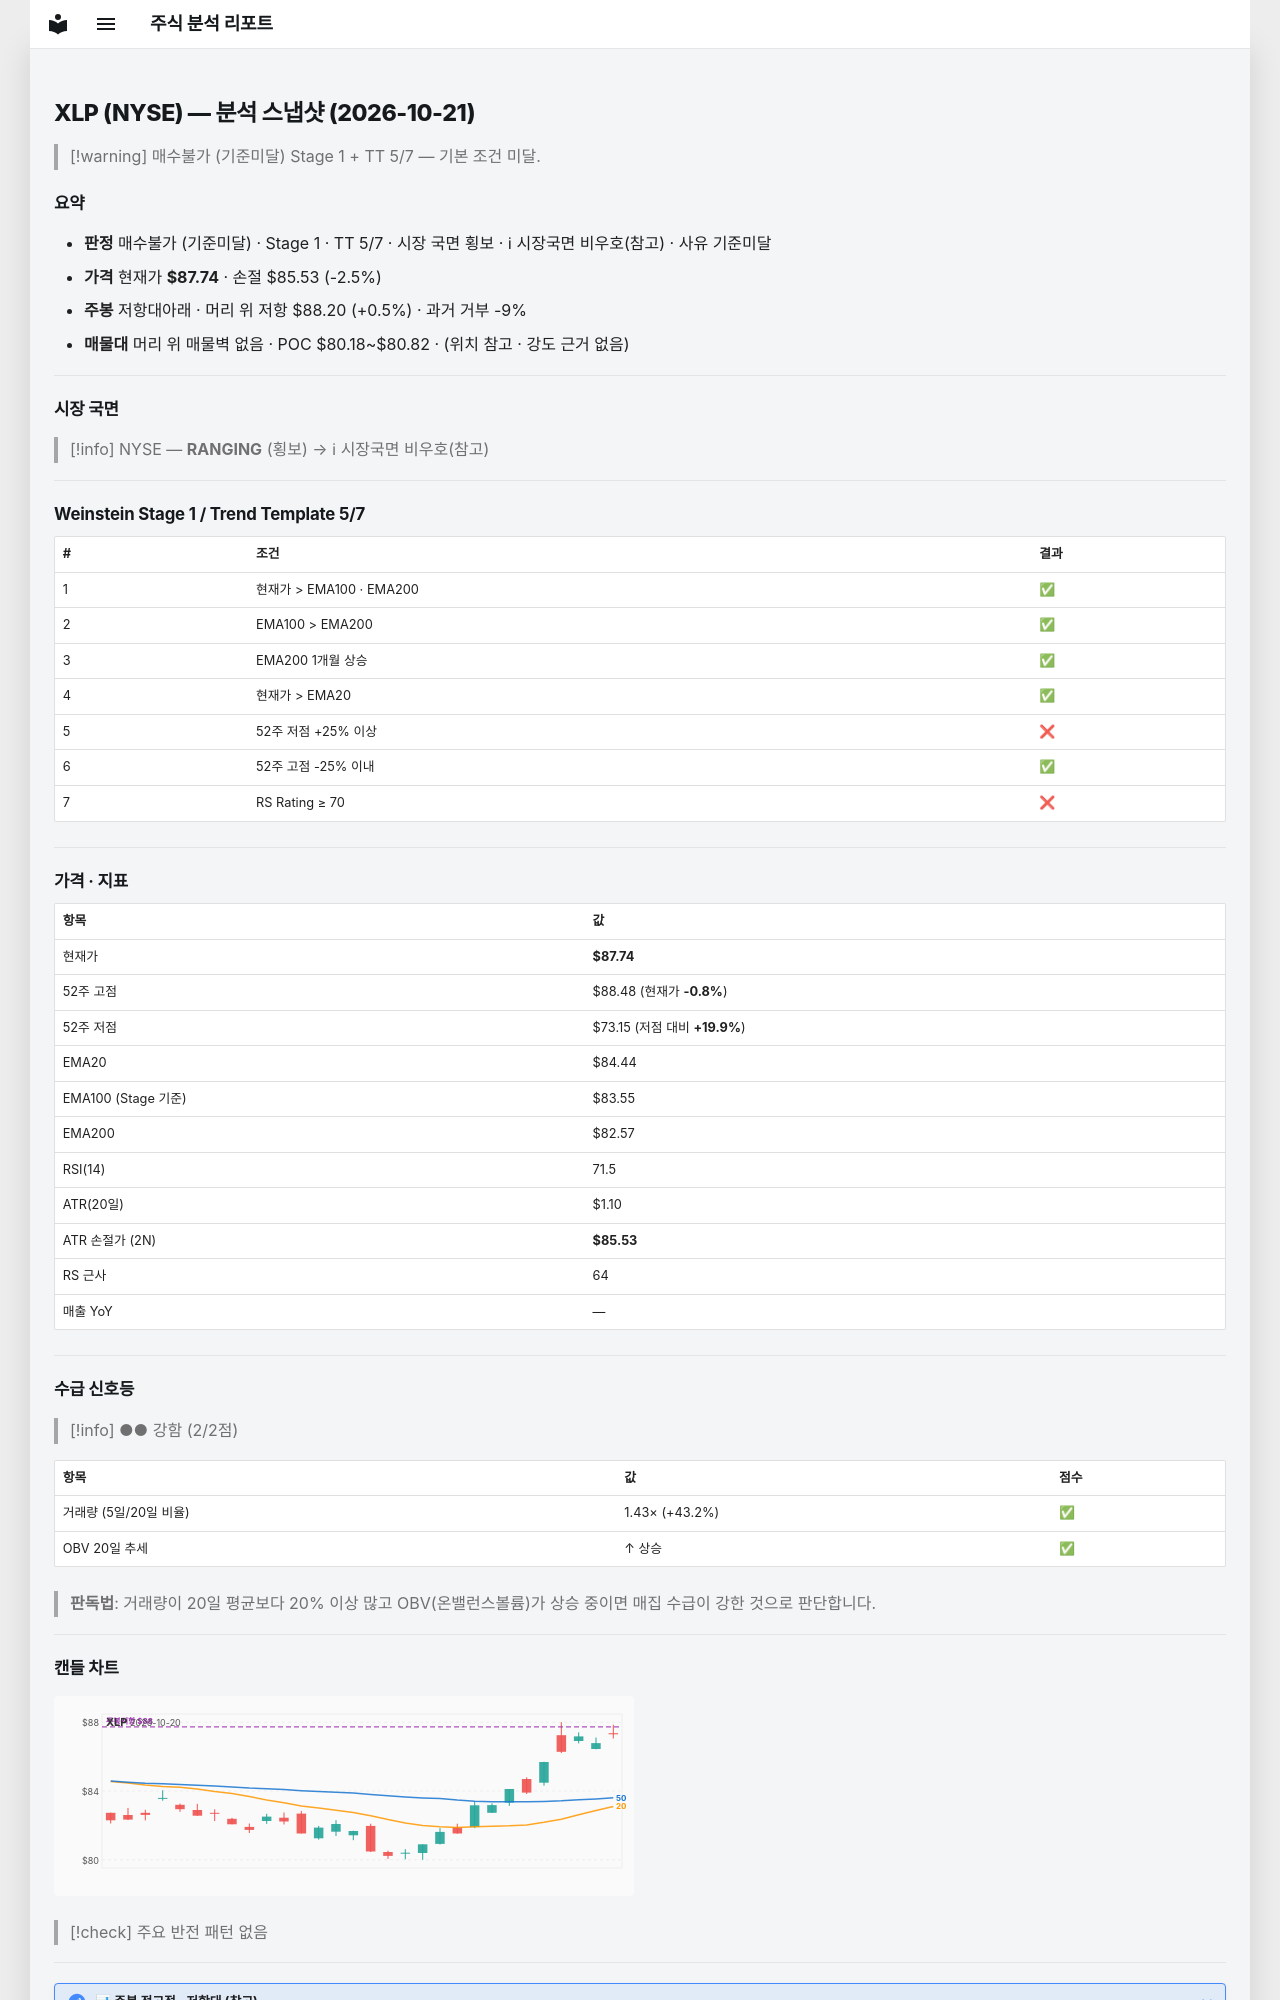

repository: soloandco/stock-reports · page: snapshots/XLP-2026-10-21/index.html · generator: mkdocs

---
type: analysis-snapshot
title: XLP 분석 스냅샷
ticker: XLP
market: NYSE
created: 2026-10-21
updated: 2026-10-21
bar-date: 2026-10-20
verdict: 매수불가
verdict-reason: 기준미달
real-rr: 0.21
sma50-gap-pct: 3.9
weekly-position: 저항대아래
weekly-overhead-price: 88.20
weekly-overhead-pct: 0.5
stage: 1
trend-template-score: 5
tt-max: 7
ma-set: ema-20-100-200
price: 87.73999786376953
stop-price: 85.53303691715467
market-regime: RANGING
supply-demand-score: 2/2
supply-demand-label: 강함
status: tracking
tags:
  - stock-agent
  - watchlist
  - XLP
  - analysis
related:
  - "[[analysis-template]]"
---

# XLP (NYSE) — 분석 스냅샷 (2026-10-21)

> [!warning] 매수불가 (기준미달)
> Stage 1 + TT 5/7 — 기본 조건 미달.

## 요약

- **판정** 매수불가 (기준미달) · Stage 1 · TT 5/7 · 시장 국면 횡보 · ℹ 시장국면 비우호(참고) · 사유 기준미달
- **가격** 현재가 **$87.74** · 손절 $85.53 (-2.5%)
- **주봉** 저항대아래 · 머리 위 저항 $88.20 (+0.5%) · 과거 거부 -9%
- **매물대** 머리 위 매물벽 없음 · POC $80.18~$80.82 · (위치 참고 · 강도 근거 없음)

---

## 시장 국면

> [!info] NYSE — **RANGING** (횡보) → ℹ 시장국면 비우호(참고)

---

## Weinstein Stage 1 / Trend Template 5/7

| # | 조건 | 결과 |
|---|------|------|
| 1 | 현재가 > EMA100 · EMA200 | ✅ |
| 2 | EMA100 > EMA200 | ✅ |
| 3 | EMA200 1개월 상승 | ✅ |
| 4 | 현재가 > EMA20 | ✅ |
| 5 | 52주 저점 +25% 이상 | ❌ |
| 6 | 52주 고점 -25% 이내 | ✅ |
| 7 | RS Rating ≥ 70 | ❌ |

---

## 가격 · 지표

| 항목 | 값 |
|------|---|
| 현재가 | **$87.74** |
| 52주 고점 | $88.48 (현재가 **-0.8%**) |
| 52주 저점 | $73.15 (저점 대비 **+19.9%**) |
| EMA20 | $84.44 |
| EMA100 (Stage 기준) | $83.55 |
| EMA200 | $82.57 |
| RSI(14) | 71.5 |
| ATR(20일) | $1.10 |
| ATR 손절가 (2N) | **$85.53** |
| RS 근사 | 64 |
| 매출 YoY | — |

---
## 수급 신호등

> [!info] ●● 강함 (2/2점)

| 항목 | 값 | 점수 |
|------|------|------|
| 거래량 (5일/20일 비율) | 1.43× (+43.2%) | ✅ |
| OBV 20일 추세 | ↑ 상승 | ✅ |

> **판독법**: 거래량이 20일 평균보다 20% 이상 많고 OBV(온밸런스볼륨)가 상승 중이면 매집 수급이 강한 것으로 판단합니다.

---
